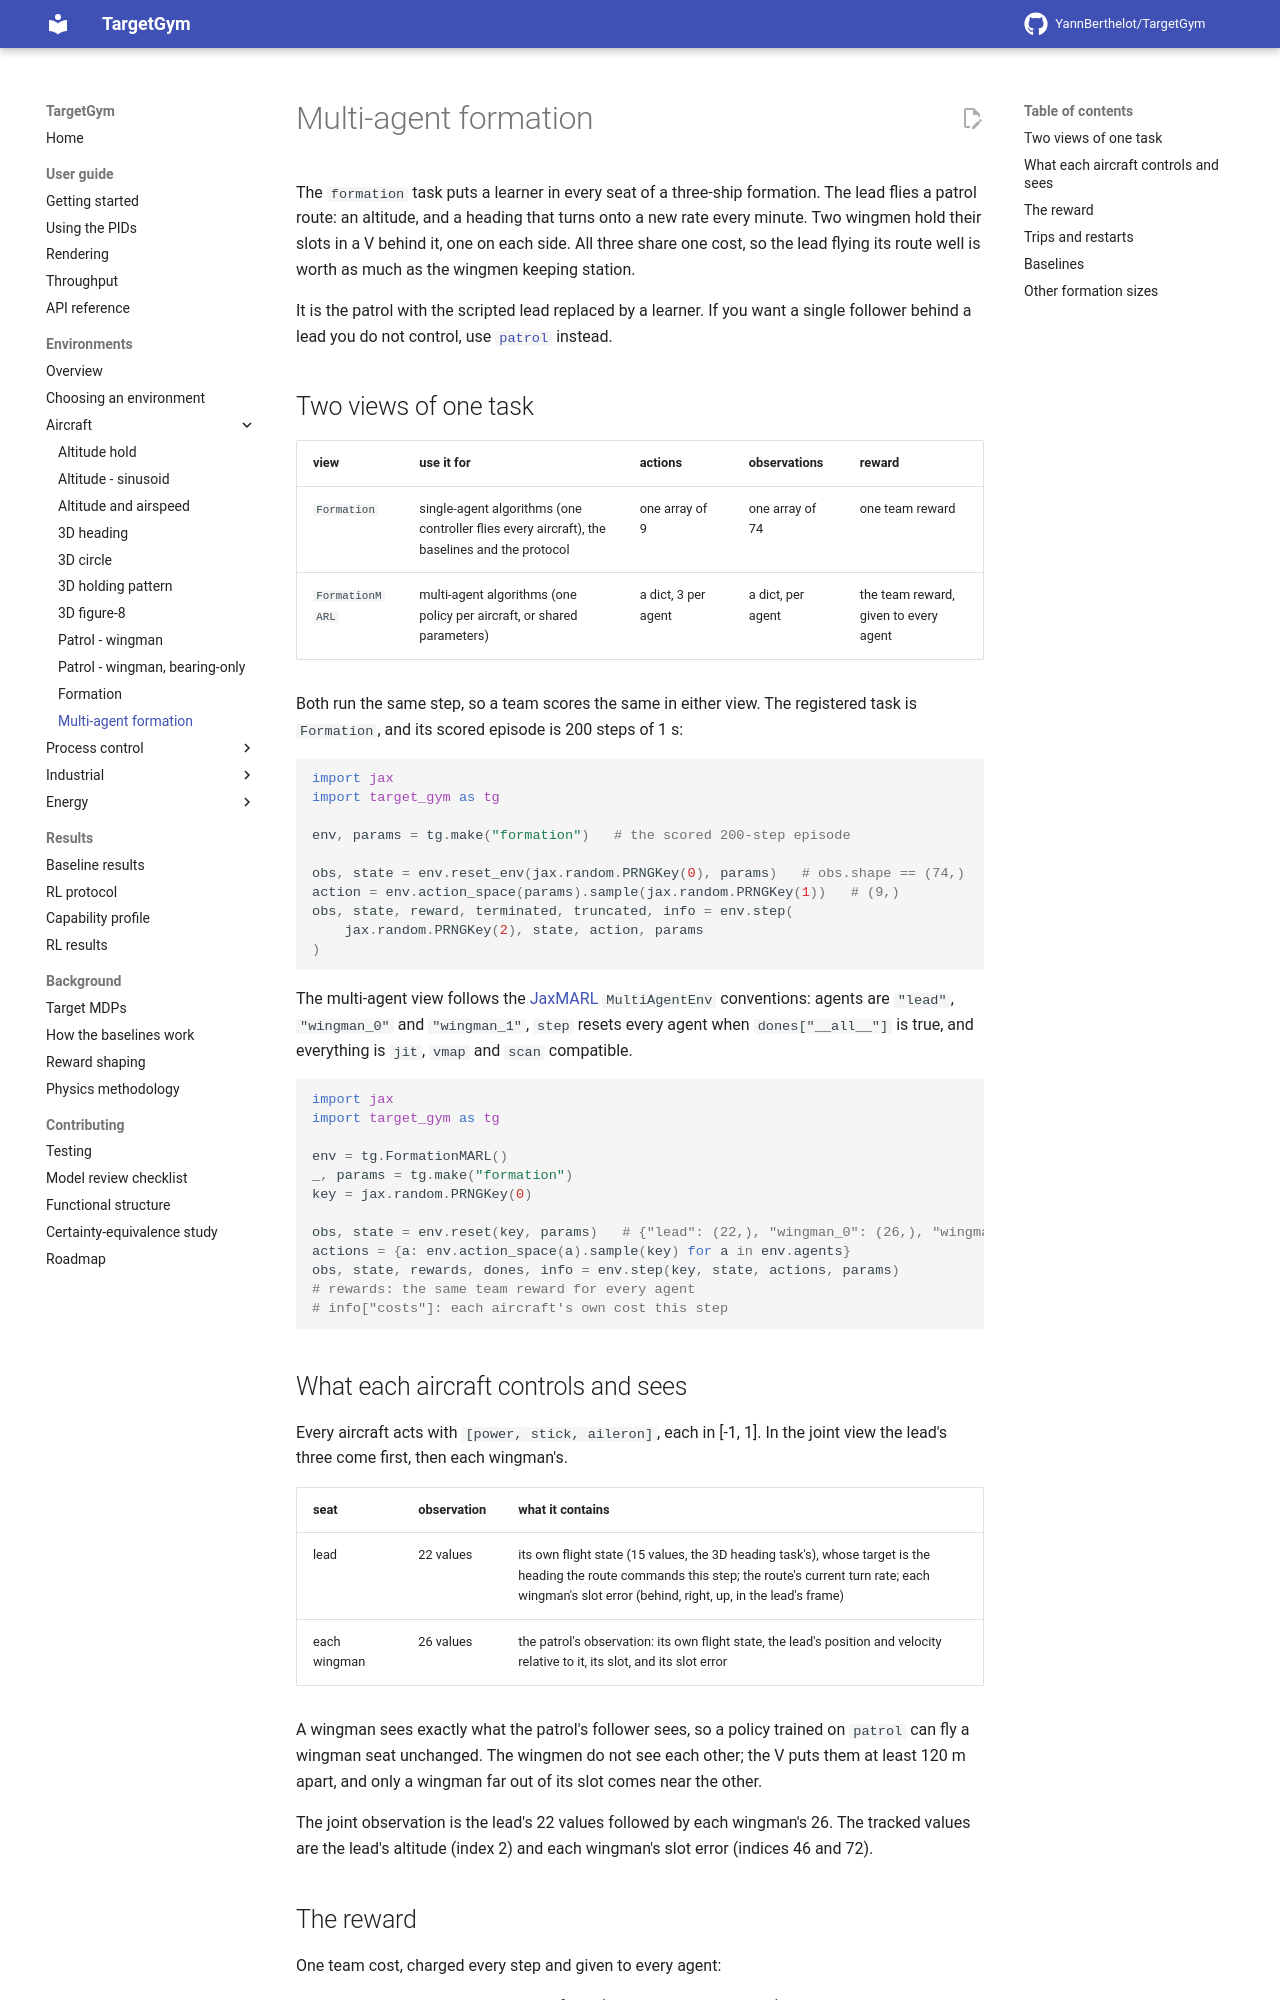

repository: YannBerthelot/TargetGym · page: 0.7/multi-agent/index.html · generator: mkdocs

# Multi-agent formation

The `formation` task puts a learner in every seat of a three-ship formation.
The lead flies a patrol route: an altitude, and a heading that turns onto a new
rate every minute. Two wingmen hold their slots in a V behind it, one on each
side. All three share one cost, so the lead flying its route well is worth as
much as the wingmen keeping station.

It is the patrol with the scripted lead replaced by a learner. If you want a
single follower behind a lead you do not control, use
[`patrol`](environments/patrol.md) instead.

## Two views of one task

| view | use it for | actions | observations | reward |
|---|---|---|---|---|
| `Formation` | single-agent algorithms (one controller flies every aircraft), the baselines and the protocol | one array of 9 | one array of 74 | one team reward |
| `FormationMARL` | multi-agent algorithms (one policy per aircraft, or shared parameters) | a dict, 3 per agent | a dict, per agent | the team reward, given to every agent |

Both run the same step, so a team scores the same in either view. The
registered task is `Formation`, and its scored episode is 200 steps of 1 s:

```python
import jax
import target_gym as tg

env, params = tg.make("formation")   # the scored 200-step episode

obs, state = env.reset_env(jax.random.PRNGKey(0), params)   # obs.shape == (74,)
action = env.action_space(params).sample(jax.random.PRNGKey(1))   # (9,)
obs, state, reward, terminated, truncated, info = env.step(
    jax.random.PRNGKey(2), state, action, params
)
```

The multi-agent view follows the [JaxMARL](https://github.com/FLAIROX/JaxMARL)
`MultiAgentEnv` conventions: agents are `"lead"`, `"wingman_0"` and
`"wingman_1"`, `step` resets every agent when `dones["__all__"]` is true, and
everything is `jit`, `vmap` and `scan` compatible.

```python
import jax
import target_gym as tg

env = tg.FormationMARL()
_, params = tg.make("formation")
key = jax.random.PRNGKey(0)

obs, state = env.reset(key, params)   # {"lead": (22,), "wingman_0": (26,), "wingman_1": (26,)}
actions = {a: env.action_space(a).sample(key) for a in env.agents}
obs, state, rewards, dones, info = env.step(key, state, actions, params)
# rewards: the same team reward for every agent
# info["costs"]: each aircraft's own cost this step
```

## What each aircraft controls and sees

Every aircraft acts with `[power, stick, aileron]`, each in [-1, 1]. In the
joint view the lead's three come first, then each wingman's.

| seat | observation | what it contains |
|---|---|---|
| lead | 22 values | its own flight state (15 values, the 3D heading task's), whose target is the heading the route commands this step; the route's current turn rate; each wingman's slot error (behind, right, up, in the lead's frame) |
| each wingman | 26 values | the patrol's observation: its own flight state, the lead's position and velocity relative to it, its slot, and its slot error |

A wingman sees exactly what the patrol's follower sees, so a policy trained on
`patrol` can fly a wingman seat unchanged. The wingmen do not see each other;
the V puts them at least 120 m apart, and only a wingman far out of its slot
comes near the other.

The joint observation is the lead's 22 values followed by each wingman's 26.
The tracked values are the lead's altitude (index 2) and each wingman's slot
error (indices 46 and 72).
